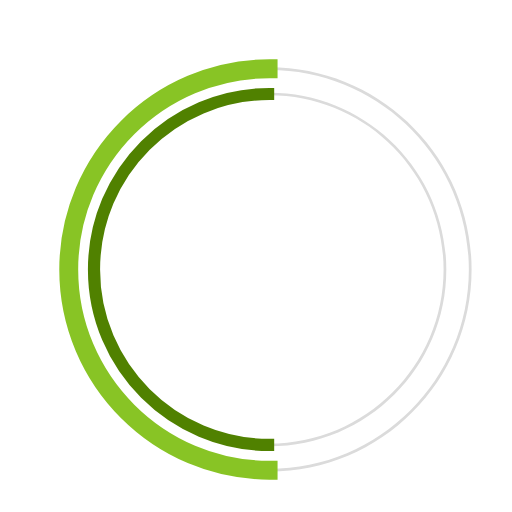
t = 0.00 s
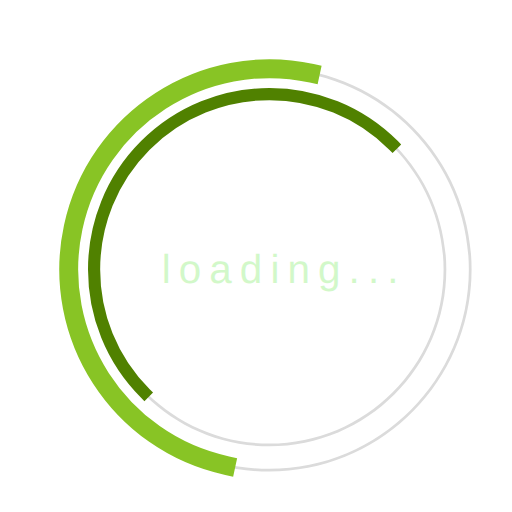
t = 0.23 s
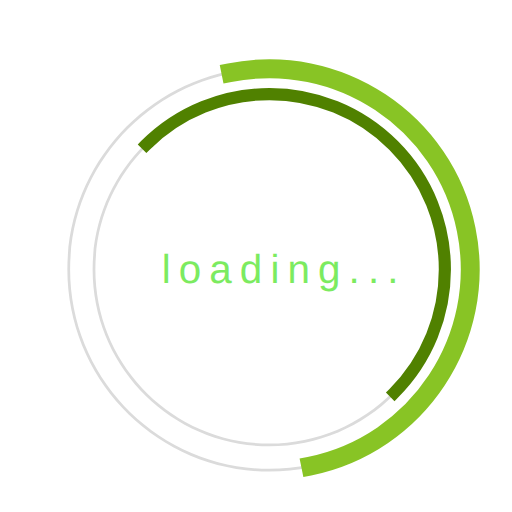
t = 0.68 s
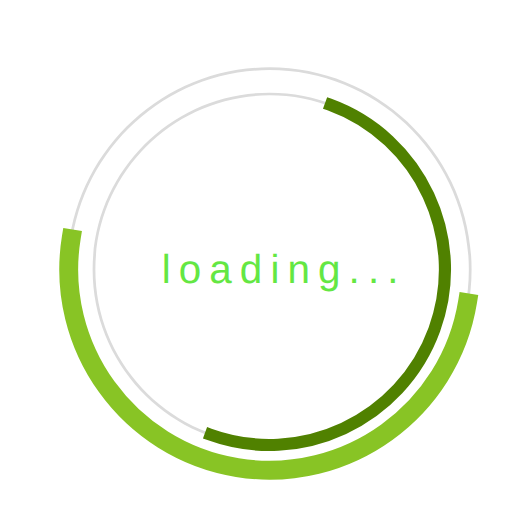
t = 1.00 s
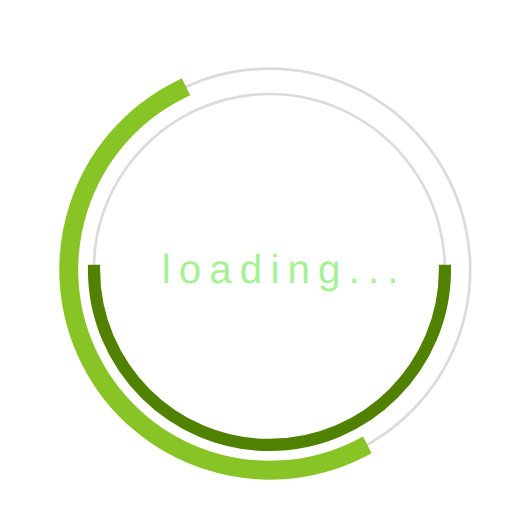
t = 1.35 s
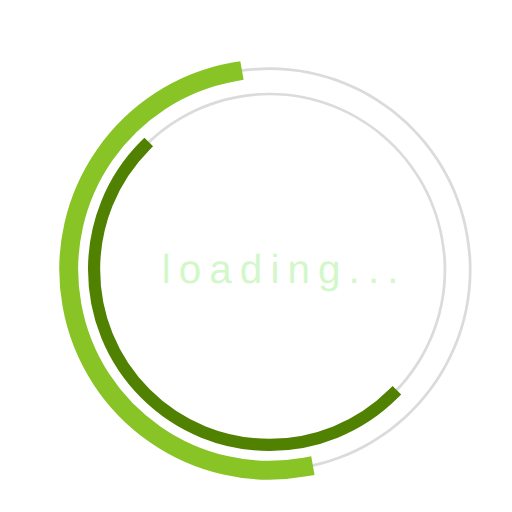
t = 1.58 s

The animated SVG that drew these frames (rendered in a browser with its animation timeline set to each time). Animation: 3 SMIL elements (animate=1,animateTransform=2); one cycle of 2.00 s, repeats indefinitely.

 <svg
  version="1.1"
  id="dc-spinner"
  xmlns="http://www.w3.org/2000/svg"
  x="0px" y="0px"
 width="230" height="230"
  viewBox="0 0 38 38"
  preserveAspectRatio="xMinYMin meet"
  >
   <text x="12" y="21" font-family="arial"  font-size="3px" style="letter-spacing:0.6" fill="#51e52c">loading...
     <animate
       attributeName="opacity"
       values="0;1;0" dur="1.8s"
       repeatCount="indefinite"/>
  </text>
  <path fill="#dbdbdb" d="M20,35c-8.271,0-15-6.729-15-15S11.729,5,20,5s15,6.729,15,15S28.271,35,20,35z M20,5.203
    C11.841,5.203,5.203,11.841,5.203,20c0,8.159,6.638,14.797,14.797,14.797S34.797,28.159,34.797,20
    C34.797,11.841,28.159,5.203,20,5.203z">
  </path>

  <path fill="#dbdbdb" d="M20,33.125c-7.237,0-13.125-5.888-13.125-13.125S12.763,6.875,20,6.875S33.125,12.763,33.125,20
    S27.237,33.125,20,33.125z M20,7.078C12.875,7.078,7.078,12.875,7.078,20c0,7.125,5.797,12.922,12.922,12.922
    S32.922,27.125,32.922,20C32.922,12.875,27.125,7.078,20,7.078z">
  </path>

  <path fill="#2AA198" stroke="#88c425" stroke-width="1.2" stroke-miterlimit="10" d="M5.203,20
			c0-8.159,6.638-14.797,14.797-14.797V5C11.729,5,5,11.729,5,20s6.729,15,15,15v-0.203C11.841,34.797,5.203,28.159,5.203,20z">
  <animateTransform
        attributeName="transform"
        type="rotate"
        from="0 20 20"
        to="360 20 20"
        calcMode="spline"
        keySplines="0.4, 0, 0.2, 1"
        keyTimes="0;1"
        dur="2s"
        repeatCount="indefinite" />
   </path>

  <path fill="#859900" stroke="#508100" stroke-width="0.7" stroke-miterlimit="10" d="M7.078,20
  c0-7.125,5.797-12.922,12.922-12.922V6.875C12.763,6.875,6.875,12.763,6.875,20S12.763,33.125,20,33.125v-0.203
  C12.875,32.922,7.078,27.125,7.078,20z">
   <animateTransform
      attributeName="transform"
      type="rotate"
      from="0 20 20"
      to="360 20 20"
      dur="1.8s"
      repeatCount="indefinite" />
    </path>
  </svg>
